Run: headless pygame with SDL's dummy video driver; simulated clock (each Clock.tick advances the game by its frame time, no real sleeping); random seed 0; keys injected as events and as key.get_pressed() state; mouse plan: one left click at the window centre at the start of phase 2, then a move to the lower-right quarter at the start of phase 3; restart key R tapped at the start of phases 3 and 4.
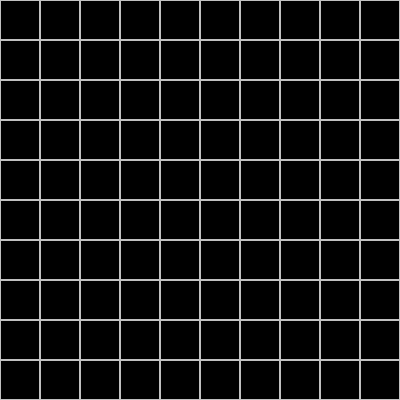
Frame 1 of 4 · flips 1–60 · no input
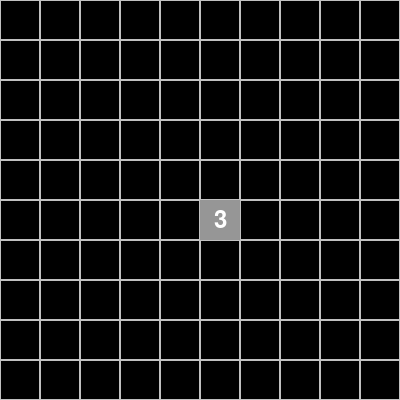
Frame 2 of 4 · flips 61–180 · clicked the window centre · tapped SPACE, RETURN · held RIGHT (→), D
Frame 3 of 4 · flips 181–300 · moved the mouse to the lower-right quarter · tapped R · held DOWN (↓), S · screen unchanged from frame 2, image omitted
Frame 4 of 4 · flips 301–420 · tapped R · held LEFT (←), A, UP (↑), W · screen unchanged from frame 3, image omitted

The pygame program that drew these frames:

import pygame
import sys
import random

class Minesweeper:
    def __init__(self, width, height, grid_size, mine_count):
        pygame.init()

        self.width = width
        self.height = height
        self.grid_size = grid_size
        self.mine_count = mine_count
        self.cell_size = self.width // self.grid_size

        self.screen = pygame.display.set_mode((self.width, self.height))
        pygame.display.set_caption("Buscaminas")

        self.font = pygame.font.Font(None, 36)

        self.reset()

    def reset(self):
        self.board = [[0] * self.grid_size for _ in range(self.grid_size)]
        self.revealed_cells = [[False] * self.grid_size for _ in range(self.grid_size)]
        self.place_mines()
        self.game_over = False
        self.victory = False

    def place_mines(self):
        for _ in range(self.mine_count):
            row, col = random.randint(0, self.grid_size - 1), random.randint(0, self.grid_size - 1)
            while self.board[row][col] == 1:
                row, col = random.randint(0, self.grid_size - 1), random.randint(0, self.grid_size - 1)
            self.board[row][col] = 1

    def count_mines(self, row, col):
        count = 0
        for i in range(max(0, row - 1), min(self.grid_size, row + 2)):
            for j in range(max(0, col - 1), min(self.grid_size, col + 2)):
                count += self.board[i][j]
        return count

    def reveal_cells(self, row, col):
        if not (0 <= row < self.grid_size and 0 <= col < self.grid_size) or self.revealed_cells[row][col]:
            return

        self.revealed_cells[row][col] = True

        if self.board[row][col] == 1:
            print("¡Has perdido!")
            self.game_over = True
        elif self.count_mines(row, col) == 0:
            for i in range(max(0, row - 1), min(self.grid_size, row + 2)):
                for j in range(max(0, col - 1), min(self.grid_size, col + 2)):
                    self.reveal_cells(i, j)

    def check_win(self):
        for row in range(self.grid_size):
            for col in range(self.grid_size):
                if self.board[row][col] == 0 and not self.revealed_cells[row][col]:
                    return False
        return True

    def game_loop(self):
        while True:
            for event in pygame.event.get():
                if event.type == pygame.QUIT:
                    pygame.quit()
                    sys.exit()

                if event.type == pygame.MOUSEBUTTONDOWN and not self.game_over:
                    x, y = event.pos
                    col = x // self.cell_size
                    row = y // self.cell_size

                    self.reveal_cells(row, col)

                    if self.board[row][col] == 1:
                        print("¡Has perdido!")
                        self.game_over = True
                    elif self.check_win():
                        print("¡Has ganado!")
                        self.game_over = True
                        self.victory = True

                if event.type == pygame.KEYDOWN and self.game_over:
                    if event.key == pygame.K_r:
                        self.reset()

            self.screen.fill((0, 0, 0))

            for row in range(self.grid_size):
                for col in range(self.grid_size):
                    rect = pygame.Rect(col * self.cell_size, row * self.cell_size, self.cell_size, self.cell_size)
                    if self.revealed_cells[row][col]:
                        pygame.draw.rect(self.screen, (150, 150, 150), rect)
                        if self.board[row][col] == 1:
                            pygame.draw.circle(self.screen, (255, 0, 0), rect.center, self.cell_size // 2)
                        elif self.count_mines(row, col) > 0:
                            color = (255, 255, 255)  # Color blanco para números de minas
                            text = self.font.render(str(self.count_mines(row, col)), True, color)
                            text_rect = text.get_rect(center=rect.center)
                            self.screen.blit(text, text_rect)
                    else:
                        pygame.draw.rect(self.screen, (192, 192, 192), rect, 1)

            if self.game_over:
                if self.victory:
                    text = self.font.render("¡Has ganado! Presiona 'R' para reiniciar.", True, (0, 255, 0))
                else:
                    text = self.font.render("¡Has perdido! Presiona 'R' para reiniciar.", True, (255, 0, 0))

                text_rect = text.get_rect(center=(self.width // 2, self.height // 2))
                self.screen.blit(text, text_rect)

            pygame.display.flip()

if __name__ == "__main__":
    minesweeper = Minesweeper(400, 400, 10, 15)
    minesweeper.game_loop()
